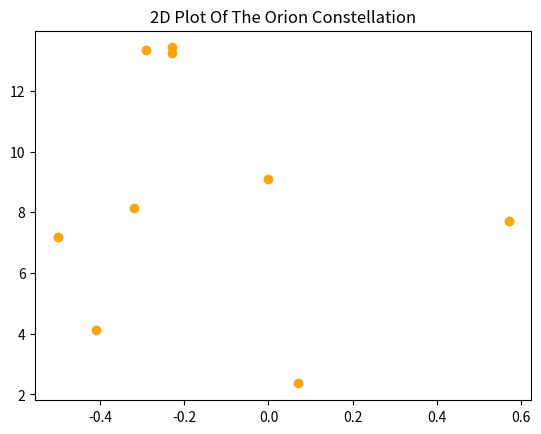
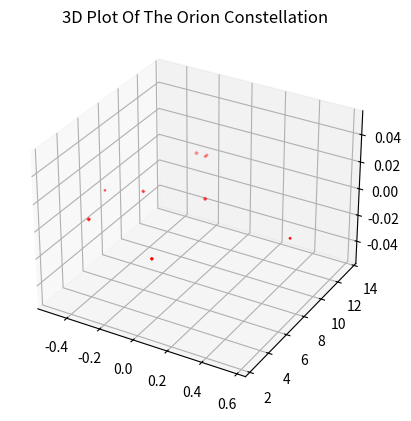

Recreate these plots in Python, in order.

# coding: utf-8

# ## Project: Visualizing the Orion Constellation
# 
# [redacted]
# 
# As a researcher on the Hayden Planetarium team, you are in charge of visualizing the Orion constellation in 3D using the Matplotlib function `.scatter()`. To learn more about the `.scatter()` you can see the Matplotlib documentation [here](https://matplotlib.org/api/_as_gen/matplotlib.pyplot.scatter.html). 
# 
# You will create a rotate-able visualization of the position of the Orion's stars and get a better sense of their actual positions. To achieve this, you will be mapping real data from outer space that maps the position of the stars in the sky
# 
# The goal of the project is to understand spatial perspective. Once you visualize Orion in both 2D and 3D, you will be able to see the difference in the constellation shape humans see from earth versus the actual position of the stars that make up this constellation. 
# 
# <img src="https://upload.wikimedia.org/wikipedia/commons/9/91/Orion_constellation_with_star_labels.jpg" alt="Orion" style="width: 400px;"/>
# 
# 

# ## 1. Set-Up
# The following set-up is new and specific to the project. It is very similar to the way you have imported Matplotlib in previous lessons.
# 
# + Add `%matplotlib notebook` in the cell below. This is a new statement that you may not have seen before. It will allow you to be able to rotate your visualization in this jupyter notebook.
# 
# + We will be using a subset of Matplotlib: `matplotlib.pyplot`. Import the subset as you have been importing it in previous lessons: `from matplotlib import pyplot as plt`
# 
# 
# + In order to see our 3D visualization, we also need to add this new line after we import Matplotlib:
# `from mpl_toolkits.mplot3d import Axes3D`
# 

# In[1]:


get_ipython().run_line_magic('matplotlib', 'notebook')
from matplotlib import pyplot as plt
from mpl_toolkits.mplot3d import Axes3D


# ## 2. Get familiar with real data
# 
# Astronomers describe a star's position in the sky by using a pair of angles: declination and right ascension. Declination is similar to longitude, but it is projected on the celestian fear. Right ascension is known as the "hour angle" because it accounts for time of day and earth's rotaiton. Both angles are relative to the celestial equator. You can learn more about star position [here](https://en.wikipedia.org/wiki/Star_position).
# 
# The `x`, `y`, and `z` lists below are composed of the x, y, z coordinates for each star in the collection of stars that make up the Orion constellation as documented in a paper by Nottingham Trent Univesity on "The Orion constellation as an installation" found [here](https://arxiv.org/ftp/arxiv/papers/1110/1110.3469.pdf).
# 
# Spend some time looking at `x`, `y`, and `z`, does each fall within a range?

# In[2]:


# Orion
x = [-0.41, 0.57, 0.07, 0.00, -0.29, -0.32,-0.50,-0.23, -0.23]
y = [4.12, 7.71, 2.36, 9.10, 13.35, 8.13, 7.19, 13.25,13.43]
z = [2.06, 0.84, 1.56, 2.07, 2.36, 1.72, 0.66, 1.25,1.38]


# ## 3. Create a 2D Visualization
# 
# Before we visualize the stars in 3D, let's get a sense of what they look like in 2D. 
# 
# Create a figure for the 2d plot and save it to a variable name `fig`. (hint: `plt.figure()`)
# 
# Add your subplot `.add_subplot()` as the single subplot, with `1,1,1`.(hint: `add_subplot(1,1,1)`)
# 
# Use the scatter [function](https://matplotlib.org/api/_as_gen/matplotlib.pyplot.scatter.html) to visualize your `x` and `y` coordinates. (hint: `.scatter(x,y)`)
# 
# Render your visualization. (hint: `plt.show()`)
# 
# Does the 2D visualization look like the Orion constellation we see in the night sky? Do you recognize its shape in 2D? There is a curve to the sky, and this is a flat visualization, but we will visualize it in 3D in the next step to get a better sense of the actual star positions. 

# In[10]:


plt.figure()
plt.subplot(1,1,1)
plt.scatter(x,y,c='orange')
plt.title('2D Plot Of The Orion Constellation')

plt.show()


# ## 4. Create a 3D Visualization
# 
# Create a figure for the 3D plot and save it to a variable name `fig_3d`. (hint: `plt.figure()`)
# 
# 
# Since this will be a 3D projection, we want to make to tell Matplotlib this will be a 3D plot.  
# 
# To add a 3D projection, you must include a the projection argument. It would look like this:
# ```py
# projection="3d"
# ```
# 
# Add your subplot with `.add_subplot()` as the single subplot `1,1,1` and specify your `projection` as `3d`:
# 
# `fig_3d.add_subplot(1,1,1,projection="3d")`)
# 
# Since this visualization will be in 3D, we will need our third dimension. In this case, our `z` coordinate. 
# 
# Create a new variable `constellation3d` and call the scatter [function](https://matplotlib.org/api/_as_gen/matplotlib.pyplot.scatter.html) with your `x`, `y` and `z` coordinates. 
# 
# Include `z` just as you have been including the other two axes. (hint: `.scatter(x,y,z)`)
# 
# Render your visualization. (hint `plt.show()`.)
# 

# In[9]:


fig_3d=plt.figure()
plt.subplot(1,1,1, projection='3d')
plt.scatter(x,y,z, c='red', marker="D")
plt.title('3D Plot Of The Orion Constellation')
plt.show()


# ## 5. Rotate and explore
# 
# Use your mouse to click and drag the 3D visualization in the previous step. This will rotate the scatter plot. As you rotate, can you see Orion from different angles? 
# 
# Note: The on and off button that appears above the 3D scatter plot allows you to toggle rotation of your 3D visualization in your notebook.
# 
# Take your time, rotate around! Remember, this will never look exactly like the Orion we see from Earth. The visualization does not curve as the night sky does.
# There is beauty in the new understanding of Earthly perspective! We see the shape of the warrior Orion because of Earth's location in the universe and the location of the stars in that constellation.
# 
# Feel free to map more stars by looking up other celestial x, y, z coordinates [here](http://www.stellar-database.com/).
# 
